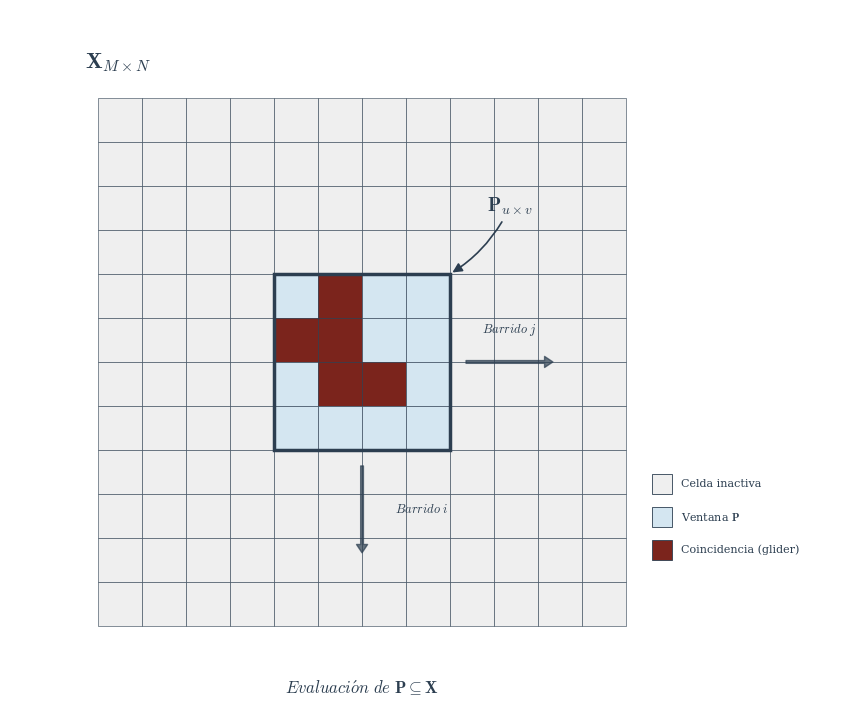

This chart was generated by the following Python code:
#!/usr/bin/env python3
# -*- coding: utf-8 -*-
"""
gen_diagrama_conmutativo.py
===========================
Genera la figura teórica "fig:diagrama_conmutativo" (ventana deslizante)
para el Capítulo 5 del Trabajo Terminal:
"Computabilidad en autómatas celulares complejos".

Salida: diagrama_conmutativo.pdf
"""

import numpy as np
import matplotlib
matplotlib.use("Agg")  # backend sin ventana
import matplotlib.pyplot as plt
import matplotlib.patches as mpatches
from matplotlib.patches import FancyArrowPatch, Rectangle

# ──────────────────────────────────────────────
#  Configuración global de estilo
# ──────────────────────────────────────────────
plt.rcParams.update({
    "font.family":    "serif",
    "font.serif":     ["Times New Roman", "CMU Serif", "DejaVu Serif"],
    "mathtext.fontset": "cm",          # Computer Modern para fórmulas
    "text.usetex":    False,           # no requiere instalación LaTeX
    "axes.unicode_minus": False,
})

# ──────────────────────────────────────────────
#  Paleta de colores académica
# ──────────────────────────────────────────────
COL_BG_INACTIVE  = "#EFEFEF"   # fondo de celdas inactivas
COL_BORDER       = "#2C3E50"   # bordes de la retícula y marco de P
COL_WINDOW_BG    = "#D4E6F1"   # fondo de la ventana deslizante
COL_MATCH        = "#7B241C"   # celdas coincidentes (glider Spiral)
COL_ARROW        = "#2C3E50"   # flechas indicadoras de barrido
COL_LABEL        = "#2C3E50"   # texto principal

# ──────────────────────────────────────────────
#  Dimensiones de la retícula y la ventana
# ──────────────────────────────────────────────
GRID_ROWS = 12
GRID_COLS = 12
CELL_SIZE = 1.0               # tamaño de cada celda (unidades arbitrarias)

# Origen de la ventana deslizante P (esquina superior-izquierda, 0-indexed)
WIN_ROW = 4
WIN_COL = 4
WIN_SIZE = 4                   # ventana 4×4

# Celdas coincidentes dentro de P (coords relativas a la ventana)
# Patrón asimétrico conexo simulando un fragmento del glider Spiral
MATCH_CELLS = [
    (0, 1),
    (1, 0),
    (1, 1),
    (2, 1),
    (2, 2),
]


def draw_grid(ax):
    """Dibuja la retícula global de 12×12 con celdas inactivas."""
    for r in range(GRID_ROWS):
        for c in range(GRID_COLS):
            x = c * CELL_SIZE
            # Invertimos eje-y para que fila 0 quede arriba
            y = (GRID_ROWS - 1 - r) * CELL_SIZE
            rect = Rectangle(
                (x, y), CELL_SIZE, CELL_SIZE,
                linewidth=0.4,
                edgecolor=COL_BORDER,
                facecolor=COL_BG_INACTIVE,
                zorder=1,
            )
            ax.add_patch(rect)


def draw_window(ax):
    """
    Dibuja la ventana deslizante P sobre la retícula.
    Las celdas de la ventana que NO son coincidentes se rellenan con azul tenue;
    las celdas coincidentes se rellenan con el acento rojo.
    """
    match_set = set(MATCH_CELLS)

    for dr in range(WIN_SIZE):
        for dc in range(WIN_SIZE):
            r = WIN_ROW + dr
            c = WIN_COL + dc
            x = c * CELL_SIZE
            y = (GRID_ROWS - 1 - r) * CELL_SIZE

            is_match = (dr, dc) in match_set
            face = COL_MATCH if is_match else COL_WINDOW_BG

            rect = Rectangle(
                (x, y), CELL_SIZE, CELL_SIZE,
                linewidth=0.4,
                edgecolor=COL_BORDER,
                facecolor=face,
                zorder=2,
            )
            ax.add_patch(rect)

    # Marco grueso alrededor de toda la ventana P
    x0 = WIN_COL * CELL_SIZE
    y0 = (GRID_ROWS - 1 - (WIN_ROW + WIN_SIZE - 1)) * CELL_SIZE
    border = Rectangle(
        (x0, y0),
        WIN_SIZE * CELL_SIZE,
        WIN_SIZE * CELL_SIZE,
        linewidth=2.5,
        edgecolor=COL_BORDER,
        facecolor="none",
        zorder=5,
    )
    ax.add_patch(border)


def draw_arrows(ax):
    """
    Flechas elegantes que indican la dirección del barrido
    del algoritmo de ventana deslizante (derecha y abajo).
    """
    # Coordenadas de la esquina inferior-derecha de la ventana
    win_right  = (WIN_COL + WIN_SIZE) * CELL_SIZE
    win_top    = (GRID_ROWS - 1 - WIN_ROW) * CELL_SIZE + CELL_SIZE
    win_bottom = (GRID_ROWS - 1 - (WIN_ROW + WIN_SIZE - 1)) * CELL_SIZE
    win_mid_y  = (win_top + win_bottom) / 2.0
    win_mid_x  = (WIN_COL * CELL_SIZE + win_right) / 2.0

    arrow_style = "Simple,head_width=8,head_length=6,tail_width=2"

    # Flecha horizontal → (dirección de columna)
    arrow_h = FancyArrowPatch(
        (win_right + 0.3, win_mid_y),
        (win_right + 2.4, win_mid_y),
        arrowstyle=arrow_style,
        color=COL_ARROW,
        alpha=0.70,
        zorder=6,
        mutation_scale=1,
    )
    ax.add_patch(arrow_h)

    # Flecha vertical ↓ (dirección de fila)
    arrow_v = FancyArrowPatch(
        (win_mid_x, win_bottom - 0.3),
        (win_mid_x, win_bottom - 2.4),
        arrowstyle=arrow_style,
        color=COL_ARROW,
        alpha=0.70,
        zorder=6,
        mutation_scale=1,
    )
    ax.add_patch(arrow_v)

    # Etiqueta descriptiva junto a la flecha horizontal
    ax.text(
        win_right + 1.35, win_mid_y + 0.55,
        r"$Barrido\ j$",
        fontsize=9,
        color=COL_LABEL,
        ha="center", va="bottom",
        style="italic",
        zorder=7,
    )

    # Etiqueta junto a la flecha vertical
    ax.text(
        win_mid_x + 0.75, win_bottom - 1.35,
        r"$Barrido\ i$",
        fontsize=9,
        color=COL_LABEL,
        ha="left", va="center",
        style="italic",
        zorder=7,
    )


def draw_labels(ax):
    """
    Coloca las etiquetas matemáticas con notación LaTeX.
    """
    # ── Etiqueta de la retícula global X_{M×N} ──
    ax.text(
        -0.3, GRID_ROWS * CELL_SIZE + 0.55,
        r"$\mathbf{X}_{M \times N}$",
        fontsize=16,
        fontweight="bold",
        color=COL_LABEL,
        ha="left", va="bottom",
        zorder=10,
    )

    # ── Etiqueta de la ventana patrón P_{u×v} ──
    # Ubicada arriba-derecha de la ventana con línea de conexión
    label_x = (WIN_COL + WIN_SIZE) * CELL_SIZE + 0.25
    label_y = (GRID_ROWS - 1 - WIN_ROW) * CELL_SIZE + CELL_SIZE + 0.8

    ax.annotate(
        r"$\mathbf{P}_{u \times v}$",
        xy=(
            (WIN_COL + WIN_SIZE) * CELL_SIZE,
            (GRID_ROWS - 1 - WIN_ROW) * CELL_SIZE + CELL_SIZE,
        ),
        xytext=(label_x + 0.6, label_y + 0.5),
        fontsize=14,
        fontweight="bold",
        color=COL_LABEL,
        ha="left", va="bottom",
        arrowprops=dict(
            arrowstyle="-|>",
            color=COL_BORDER,
            lw=1.2,
            connectionstyle="arc3,rad=-0.15",
        ),
        zorder=10,
    )

    # ── Texto descriptivo centrado debajo del diagrama ──
    ax.text(
        (GRID_COLS * CELL_SIZE) / 2.0,
        -1.2,
        r"$Evaluaci\acute{o}n\ de\ \mathbf{P} \subseteq \mathbf{X}$",
        fontsize=12,
        color=COL_LABEL,
        ha="center", va="top",
        zorder=10,
    )

    # ── Leyenda de colores (pequeña, esquina inferior derecha) ──
    legend_x = GRID_COLS * CELL_SIZE + 0.6
    legend_y_start = 3.0
    box_sz = 0.45
    gap = 0.75

    legend_items = [
        (COL_BG_INACTIVE, "Celda inactiva"),
        (COL_WINDOW_BG,   "Ventana $\\mathbf{P}$"),
        (COL_MATCH,       "Coincidencia (glider)"),
    ]

    for idx, (color, text) in enumerate(legend_items):
        y_pos = legend_y_start - idx * gap
        legend_box = Rectangle(
            (legend_x, y_pos), box_sz, box_sz,
            linewidth=0.6,
            edgecolor=COL_BORDER,
            facecolor=color,
            zorder=8,
        )
        ax.add_patch(legend_box)
        ax.text(
            legend_x + box_sz + 0.2, y_pos + box_sz / 2.0,
            text,
            fontsize=8,
            color=COL_LABEL,
            ha="left", va="center",
            zorder=8,
        )


def main():
    fig, ax = plt.subplots(
        figsize=(8.5, 8.5),
        dpi=300,
    )
    ax.set_aspect("equal")
    ax.axis("off")

    # Dibujar capas en orden
    draw_grid(ax)
    draw_window(ax)
    draw_arrows(ax)
    draw_labels(ax)

    # Ajustar límites con margen generoso para las etiquetas
    margin = 2.0
    ax.set_xlim(-margin, GRID_COLS * CELL_SIZE + 5.0)
    ax.set_ylim(-margin, GRID_ROWS * CELL_SIZE + margin)

    plt.tight_layout(pad=0.5)
    output_path = "ventana_deslizante.pdf"
    fig.savefig(output_path, format="pdf", bbox_inches="tight")
    plt.close(fig)
    print(f"[OK] Figura guardada en: {output_path}")


if __name__ == "__main__":
    main()
